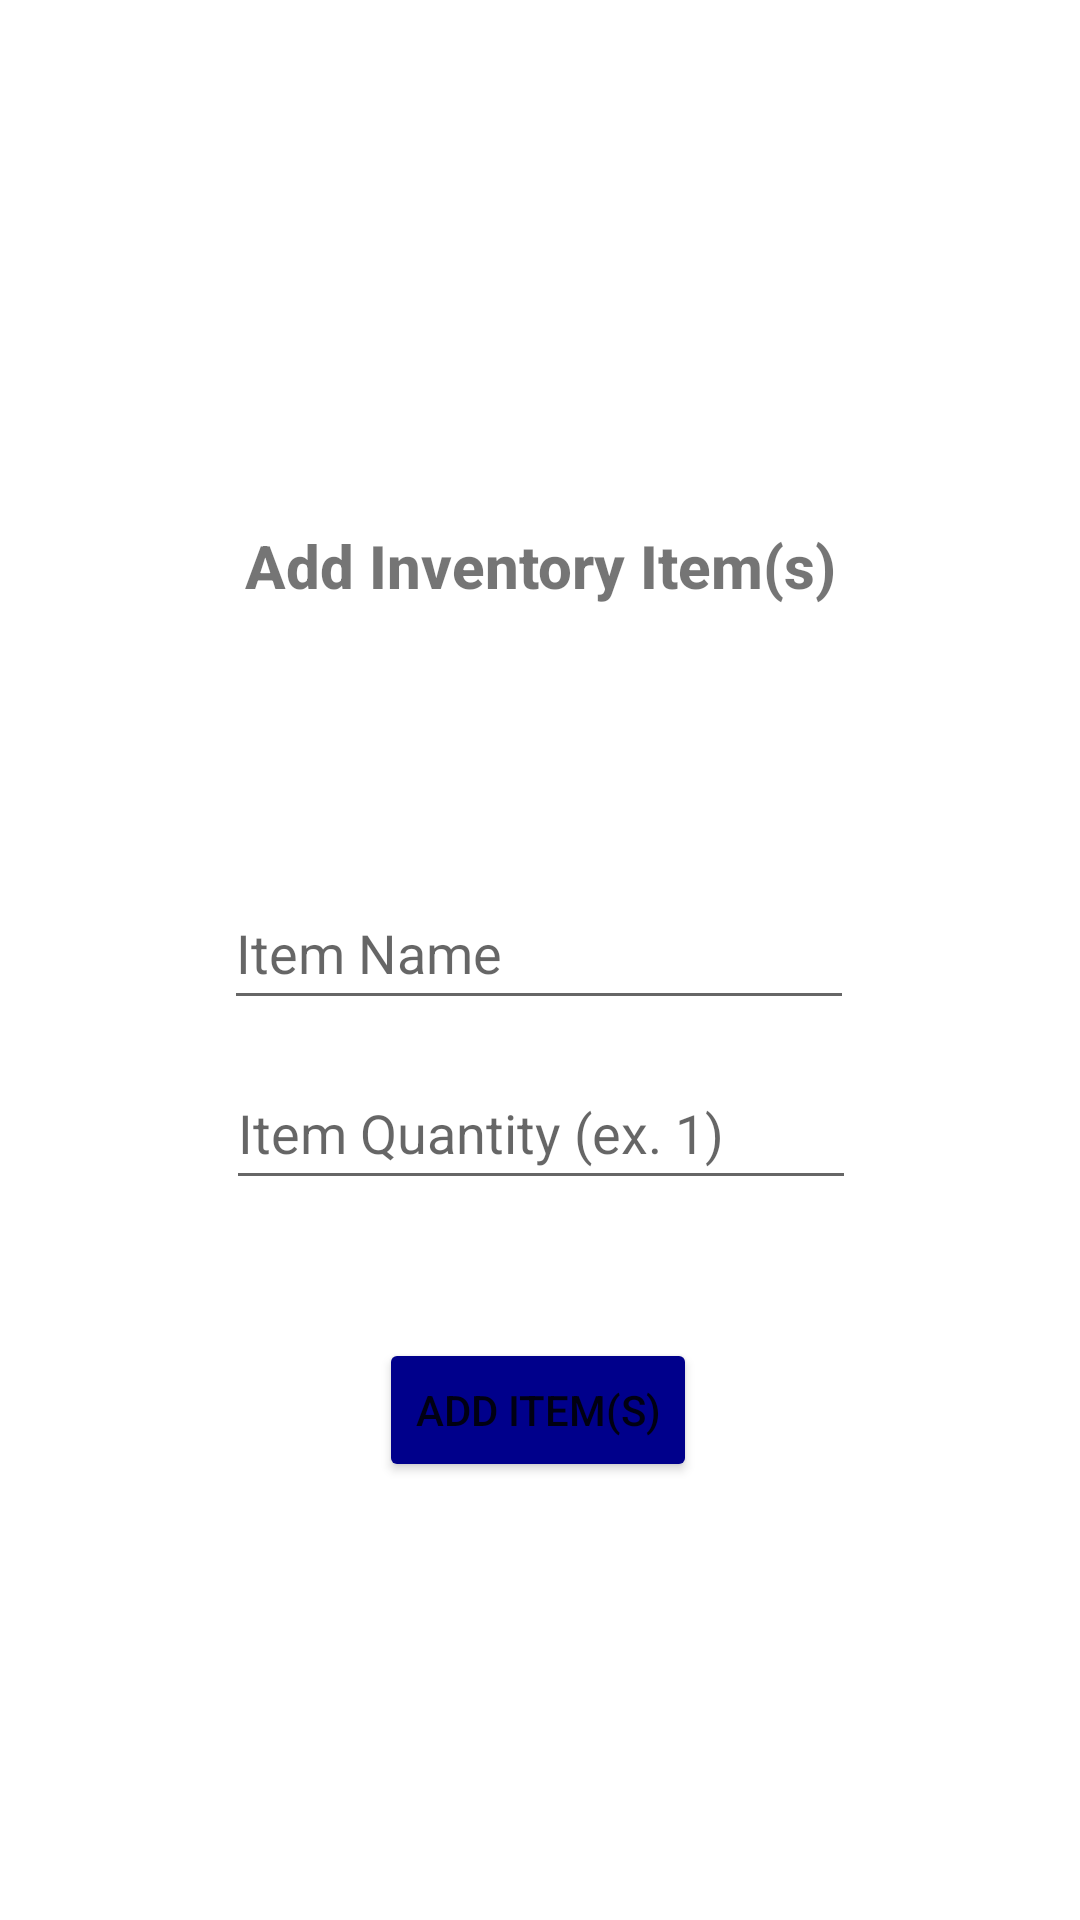

This screen was rendered from an Android layout file. Write that file and the resources it references.
<!-- AndroidManifest.xml: application theme Theme.CS360BlazeHaldermanProjectTwo -->
<!-- res/layout/activity_add_item.xml -->
<?xml version="1.0" encoding="utf-8"?>
<androidx.constraintlayout.widget.ConstraintLayout xmlns:android="http://schemas.android.com/apk/res/android"
    xmlns:app="http://schemas.android.com/apk/res-auto"
    xmlns:tools="http://schemas.android.com/tools"
    android:layout_width="match_parent"
    android:layout_height="match_parent"
    tools:context=".AddItemActivity">

    <TextView
        android:id="@+id/AddInventoryItemTitle"
        android:layout_width="245dp"
        android:layout_height="62dp"
        android:fontFamily="sans-serif-medium"
        android:gravity="center"
        android:text="Add Inventory Item(s)"
        android:textSize="20dp"
        android:textStyle="bold"
        app:layout_constraintBottom_toBottomOf="parent"
        app:layout_constraintEnd_toEndOf="parent"
        app:layout_constraintStart_toStartOf="parent"
        app:layout_constraintTop_toTopOf="parent"
        app:layout_constraintVertical_bias="0.273" />

    <EditText
        android:id="@+id/editItemName"
        android:layout_width="wrap_content"
        android:layout_height="wrap_content"
        android:layout_marginTop="292dp"
        android:ems="10"
        android:inputType="textPersonName"
        android:minHeight="48dp"
        android:hint="Item Name"
        app:layout_constraintEnd_toEndOf="parent"
        app:layout_constraintHorizontal_bias="0.497"
        app:layout_constraintStart_toStartOf="parent"
        app:layout_constraintTop_toTopOf="parent" />

    <EditText
        android:id="@+id/editItemQuantity"
        android:layout_width="wrap_content"
        android:layout_height="wrap_content"
        android:layout_marginTop="12dp"
        android:ems="10"
        android:hint="@string/item_quantity"
        android:inputType="number"
        android:minHeight="48dp"
        app:layout_constraintBottom_toBottomOf="parent"
        app:layout_constraintEnd_toEndOf="parent"
        app:layout_constraintHorizontal_bias="0.502"
        app:layout_constraintStart_toStartOf="parent"
        app:layout_constraintTop_toBottomOf="@+id/editItemName"
        app:layout_constraintVertical_bias="0.0" />

    <Button
        android:id="@+id/add_item_button"
        android:layout_width="wrap_content"
        android:layout_height="wrap_content"
        android:text="Add Item(s)"
        android:backgroundTint="@color/blue"
        app:layout_constraintBottom_toBottomOf="parent"
        app:layout_constraintEnd_toEndOf="parent"
        app:layout_constraintHorizontal_bias="0.498"
        app:layout_constraintStart_toStartOf="parent"
        app:layout_constraintTop_toBottomOf="@+id/editItemQuantity"
        app:layout_constraintVertical_bias="0.24" />

</androidx.constraintlayout.widget.ConstraintLayout>
<!-- resources referenced by this layout -->
<resources>
  <color name="blue">#00008B</color>
  <string name="item_quantity">Item Quantity (ex. 1)</string>
  <style name="Theme.CS360BlazeHaldermanProjectTwo" parent="Theme.MaterialComponents.DayNight.DarkActionBar">
          
          <item name="colorPrimary">@color/purple_500</item>
          <item name="colorPrimaryVariant">@color/purple_700</item>
          <item name="colorOnPrimary">@color/white</item>
          
          <item name="colorSecondary">@color/teal_200</item>
          <item name="colorSecondaryVariant">@color/teal_700</item>
          <item name="colorOnSecondary">@color/black</item>
          
          <item name="android:statusBarColor" tools:targetApi="l">?attr/colorPrimaryVariant</item>
          
      </style>
  <color name="purple_500">#FF6200EE</color>
  <color name="purple_700">#FF3700B3</color>
  <color name="white">#FFFFFFFF</color>
  <color name="teal_200">#FF03DAC5</color>
  <color name="teal_700">#FF018786</color>
  <color name="black">#FF000000</color>
</resources>
